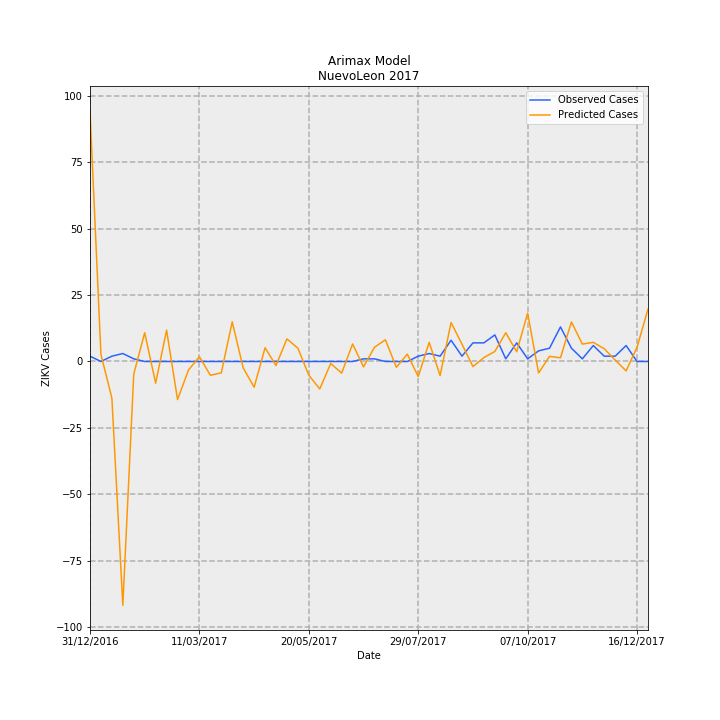

Data behind this chart, as committed beside it:
Date, predictions_incidence, observed_incidence, Predicted Cases, Observed Cases, error
31/12/2016, 1.839, 0.03907, 94.14, 2.0, -92.14
07/01/2017, 0.05145, 0.0, 2.634, 0.0, -2.634
14/01/2017, -0.2687, 0.03907, -13.76, 2.0, 15.76
21/01/2017, -1.79, 0.0586, -91.65, 3.0, 94.65
28/01/2017, -0.09165, 0.01953, -4.692, 1.0, 5.692
04/02/2017, 0.211, 0.0, 10.8, 0.0, -10.8
11/02/2017, -0.159, 0.0, -8.141, 0.0, 8.141
18/02/2017, 0.2304, 0.0, 11.79, 0.0, -11.79
25/02/2017, -0.2797, 0.0, -14.32, 0.0, 14.32
04/03/2017, -0.06299, 0.0, -3.225, 0.0, 3.225
11/03/2017, 0.03516, 0.0, 1.8, 0.0, -1.8
18/03/2017, -0.1012, 0.0, -5.18, 0.0, 5.18
25/03/2017, -0.08338, 0.0, -4.269, 0.0, 4.269
01/04/2017, 0.2916, 0.0, 14.93, 0.0, -14.93
08/04/2017, -0.04684, 0.0, -2.398, 0.0, 2.398
15/04/2017, -0.189, 0.0, -9.675, 0.0, 9.675
22/04/2017, 0.1008, 0.0, 5.16, 0.0, -5.16
29/04/2017, -0.02983, 0.0, -1.527, 0.0, 1.527
06/05/2017, 0.1662, 0.0, 8.508, 0.0, -8.508
13/05/2017, 0.09766, 0.0, 5, 0.0, -5
20/05/2017, -0.1009, 0.0, -5.168, 0.0, 5.168
27/05/2017, -0.2017, 0.0, -10.32, 0.0, 10.32
03/06/2017, -0.0146, 0.0, -0.7476, 0.0, 0.7476
10/06/2017, -0.08554, 0.0, -4.379, 0.0, 4.379
17/06/2017, 0.1286, 0.0, 6.582, 0.0, -6.582
24/06/2017, -0.03956, 0.01953, -2.025, 1.0, 3.025
01/07/2017, 0.1045, 0.01953, 5.352, 1.0, -4.352
08/07/2017, 0.1593, 0.0, 8.156, 0.0, -8.156
15/07/2017, -0.04259, 0.0, -2.18, 0.0, 2.18
22/07/2017, 0.05445, 0.0, 2.788, 0.0, -2.788
29/07/2017, -0.1104, 0.03907, -5.653, 2.0, 7.653
05/08/2017, 0.1402, 0.0586, 7.178, 3.0, -4.178
12/08/2017, -0.1037, 0.03907, -5.311, 2.0, 7.311
19/08/2017, 0.2863, 0.1563, 14.66, 8.0, -6.658
26/08/2017, 0.1268, 0.03907, 6.491, 2.0, -4.491
02/09/2017, -0.03756, 0.1367, -1.923, 7, 8.923
09/09/2017, 0.02867, 0.1367, 1.468, 7, 5.532
16/09/2017, 0.07337, 0.1953, 3.756, 10.0, 6.244
23/09/2017, 0.2113, 0.01953, 10.82, 1.0, -9.816
30/09/2017, 0.07142, 0.1367, 3.656, 7, 3.344
07/10/2017, 0.3555, 0.01953, 18.2, 1.0, -17.2
14/10/2017, -0.08426, 0.07813, -4.314, 4.0, 8.314
21/10/2017, 0.03785, 0.09767, 1.938, 5.0, 3.062
28/10/2017, 0.02718, 0.2539, 1.392, 13.0, 11.61
04/11/2017, 0.2903, 0.09767, 14.86, 5.0, -9.863
11/11/2017, 0.1279, 0.01953, 6.548, 1.0, -5.548
18/11/2017, 0.1407, 0.1172, 7.203, 6.0, -1.203
25/11/2017, 0.09363, 0.03907, 4.794, 2.0, -2.794
02/12/2017, 0.01029, 0.03907, 0.5267, 2.0, 1.473
09/12/2017, -0.06892, 0.1172, -3.529, 6.0, 9.529
16/12/2017, 0.1054, 0.0, 5.397, 0.0, -5.397
23/12/2017, 0.3847, 0.0, 19.7, 0.0, -19.7
